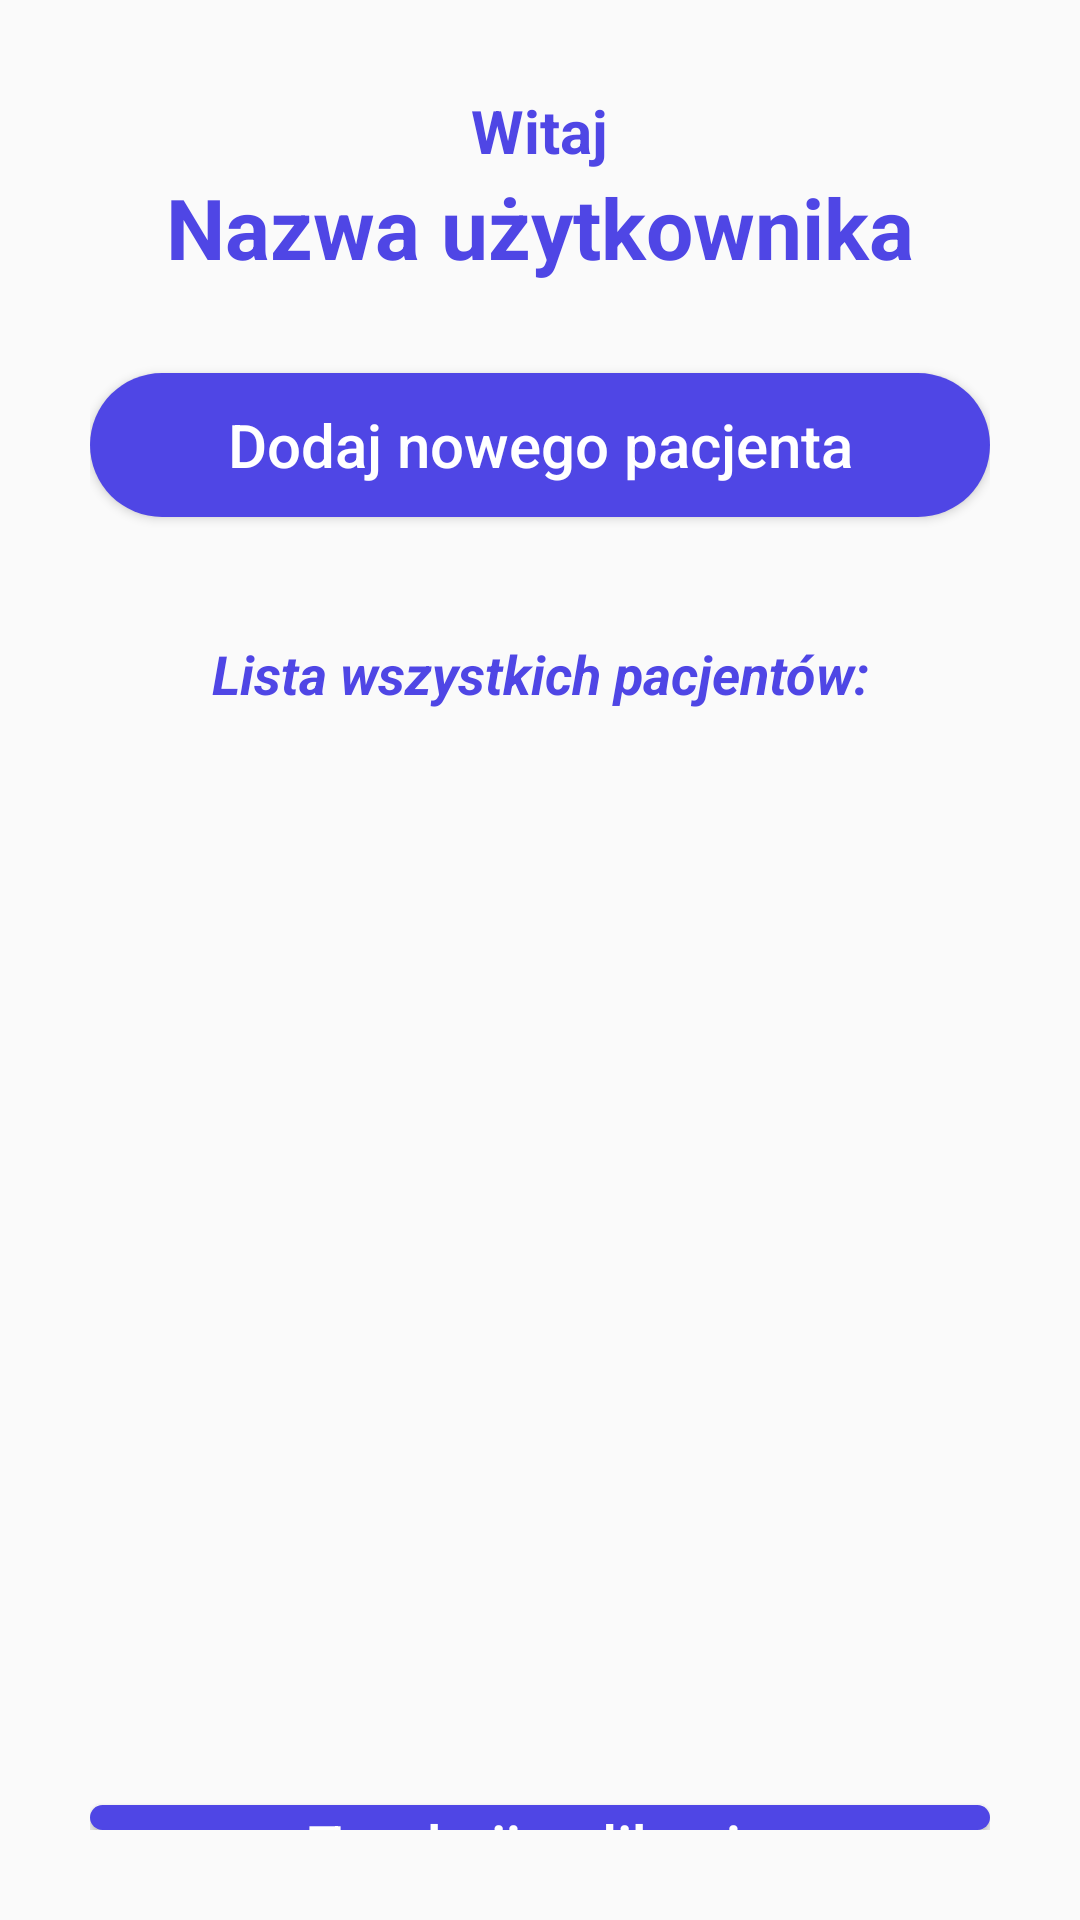

This screen was rendered from an Android layout file. Write that file and the resources it references.
<!-- AndroidManifest.xml: application theme ParkinsonsDisease -->
<!-- res/layout/activity_main_doctor.xml -->
<?xml version="1.0" encoding="utf-8"?>
<androidx.appcompat.widget.LinearLayoutCompat xmlns:android="http://schemas.android.com/apk/res/android"
    xmlns:app="http://schemas.android.com/apk/res-auto"
    xmlns:tools="http://schemas.android.com/tools"
    android:layout_width="match_parent"
    android:layout_height="match_parent"
    android:gravity="center"
    android:orientation="vertical"
    android:padding="30dp"
    tools:context=".DoctorMainActivity">

    <TextView
        android:id="@+id/create_new_doctor_title1"
        android:layout_width="wrap_content"
        android:layout_height="wrap_content"
        android:gravity="center"
        android:text="Witaj"
        android:textColor="@color/colorPrimary"
        android:textSize="20sp"
        android:textStyle="bold" />

    <TextView
        android:id="@+id/doctor_name"
        android:layout_width="wrap_content"
        android:layout_height="wrap_content"
        android:gravity="center"
        android:text="Nazwa użytkownika"
        android:layout_marginBottom="30dp"
        android:textColor="@color/colorPrimary"
        android:textSize="28sp"
        android:textStyle="bold" />

    <Button
        android:id="@+id/btnAddNewPatient"
        android:layout_width="match_parent"
        android:layout_height="wrap_content"
        android:background="@drawable/background_button_login"
        android:text="Dodaj nowego pacjenta"
        android:textAllCaps="false"
        android:textColor="@color/white"
        android:textSize="20sp" />

    <TextView
        android:id="@+id/all_patients"
        android:layout_width="wrap_content"
        android:layout_height="wrap_content"
        android:gravity="center"
        android:layout_marginTop="40dp"
        android:text="Lista wszystkich pacjentów:"
        android:textColor="@color/colorPrimary"
        android:textSize="18sp"
        android:textStyle="italic | bold" />


    <androidx.recyclerview.widget.RecyclerView
        android:id="@+id/recycler_view_all_patient"
        android:layout_width="match_parent"
        android:layout_marginTop="5dp"
        android:layout_height="350dp" />

    <Button
        android:id="@+id/btnExit"
        android:layout_width="match_parent"
        android:layout_height="wrap_content"
        android:background="@drawable/background_button_login"
        android:text="Zamknij aplikację"
        android:textAllCaps="false"
        android:layout_marginTop="10dp"
        android:textColor="@color/white"
        android:textSize="20sp" />


</androidx.appcompat.widget.LinearLayoutCompat>
<!-- resources referenced by this layout -->
<resources>
  <color name="colorPrimary">#4F46E5</color>
  <color name="white">#FFFFFFFF</color>
  <!-- drawable background_button_login (drawable-v24) -->
  <shape xmlns:android="http://schemas.android.com/apk/res/android"
      android:layout_width="wrap_content"
      android:layout_height="wrap_content"
      android:shape="rectangle">
  
      <gradient
          android:angle="135"
          android:endColor="@color/colorPrimary"
          android:startColor="@color/colorPrimary"
          android:type="linear" />
  
  
      <corners android:radius="150dp">
  
      </corners>
  </shape>
  <style name="ParkinsonsDisease" parent="Theme.AppCompat.DayNight.DarkActionBar">
          
          <item name="colorPrimary">#4F46E5</item>
          <item name="colorAccent">@color/colorAccent</item>
      </style>
  <color name="colorAccent">#AB1D79</color>
</resources>
